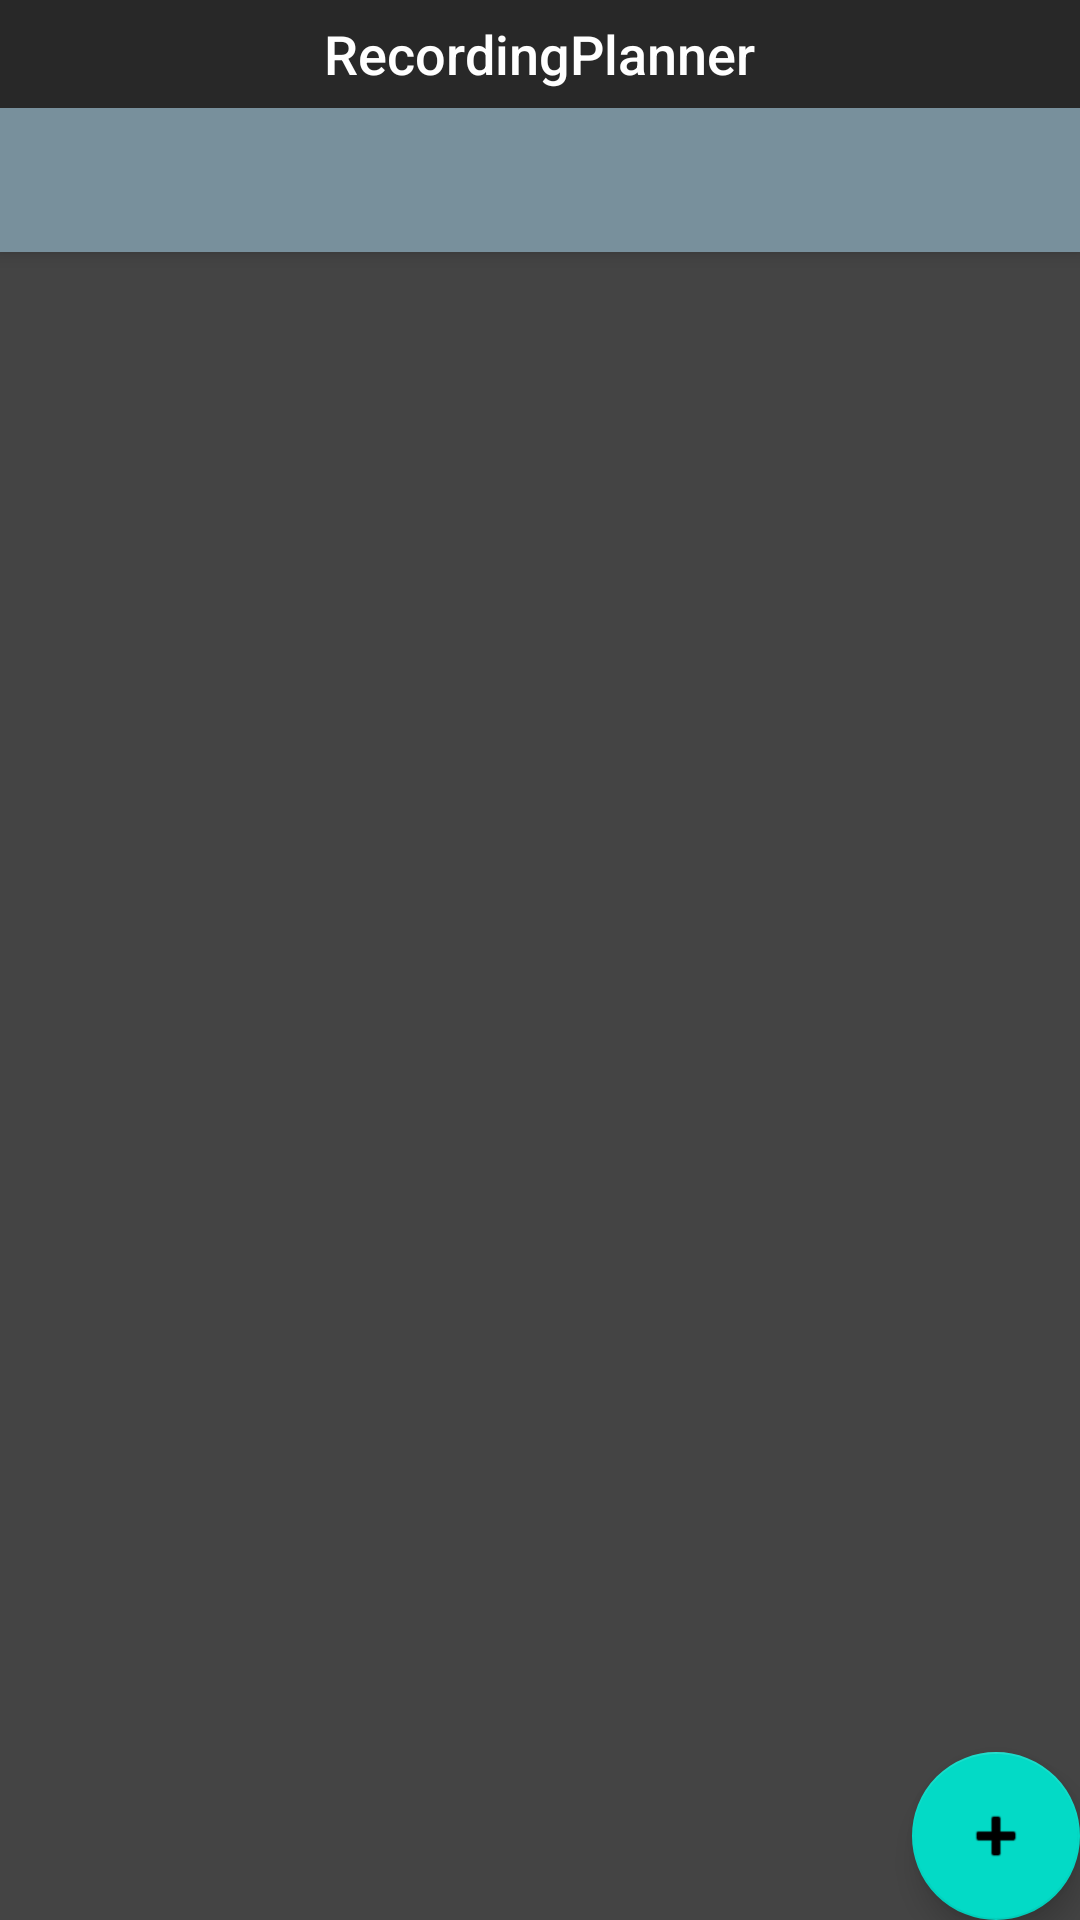

Write the Android layout XML for this screen, with the resource values it uses.
<!-- AndroidManifest.xml: application theme AppTheme.NoActionBar -->
<!-- res/layout/activity_main_tabbed.xml -->
<?xml version="1.0" encoding="utf-8"?>
<androidx.coordinatorlayout.widget.CoordinatorLayout xmlns:android="http://schemas.android.com/apk/res/android"
    xmlns:app="http://schemas.android.com/apk/res-auto"
    xmlns:tools="http://schemas.android.com/tools"
    android:layout_width="match_parent"
    android:layout_height="match_parent"
    tools:context=".MainActivityTabbed">

    <com.google.android.material.appbar.AppBarLayout
        android:layout_width="match_parent"
        android:layout_height="wrap_content"
        android:theme="@style/AppTheme.AppBarOverlay">

        <TextView
            android:id="@+id/title"
            android:layout_width="wrap_content"
            android:layout_height="36dp"
            android:layout_gravity="center_horizontal"
            android:gravity="center"
            android:minHeight="?actionBarSize"
            android:text="@string/app_name"
            android:textAlignment="center"
            android:textAppearance="@style/TextAppearance.Widget.AppCompat.Toolbar.Title"
            android:textColor="@android:color/white"
            android:textSize="18sp" />

        <com.google.android.material.tabs.TabLayout
            android:id="@+id/tabs"
            android:layout_width="match_parent"
            android:layout_height="wrap_content"
            android:background="@color/primaryColor"
            app:tabSelectedTextColor="@android:color/white"
            app:tabTextColor="@color/primaryLightColor" />
    </com.google.android.material.appbar.AppBarLayout>

    <androidx.viewpager2.widget.ViewPager2
        android:id="@+id/view_pager2"
        android:layout_width="match_parent"
        android:layout_height="match_parent"
        app:layout_behavior="@string/appbar_scrolling_view_behavior" />
    <com.google.android.material.floatingactionbutton.FloatingActionButton
        android:id="@+id/fab"
        android:layout_width="wrap_content"
        android:layout_height="wrap_content"
        android:layout_gravity="bottom|end"
        android:layout_margin="@dimen/fab_margin"
        app:srcCompat="@android:drawable/ic_input_add" />

</androidx.coordinatorlayout.widget.CoordinatorLayout>
<!-- resources referenced by this layout -->
<resources>
  <color name="primaryColor">#78909c</color>
  <color name="primaryLightColor">#a7c0cd</color>
  <string name="app_name">RecordingPlanner</string>
  <style name="AppTheme.AppBarOverlay" parent="ThemeOverlay.AppCompat.Dark.ActionBar" />
  <style name="AppTheme.NoActionBar">
          <item name="windowActionBar">false</item>
          <item name="windowNoTitle">true</item>
      </style>
</resources>
